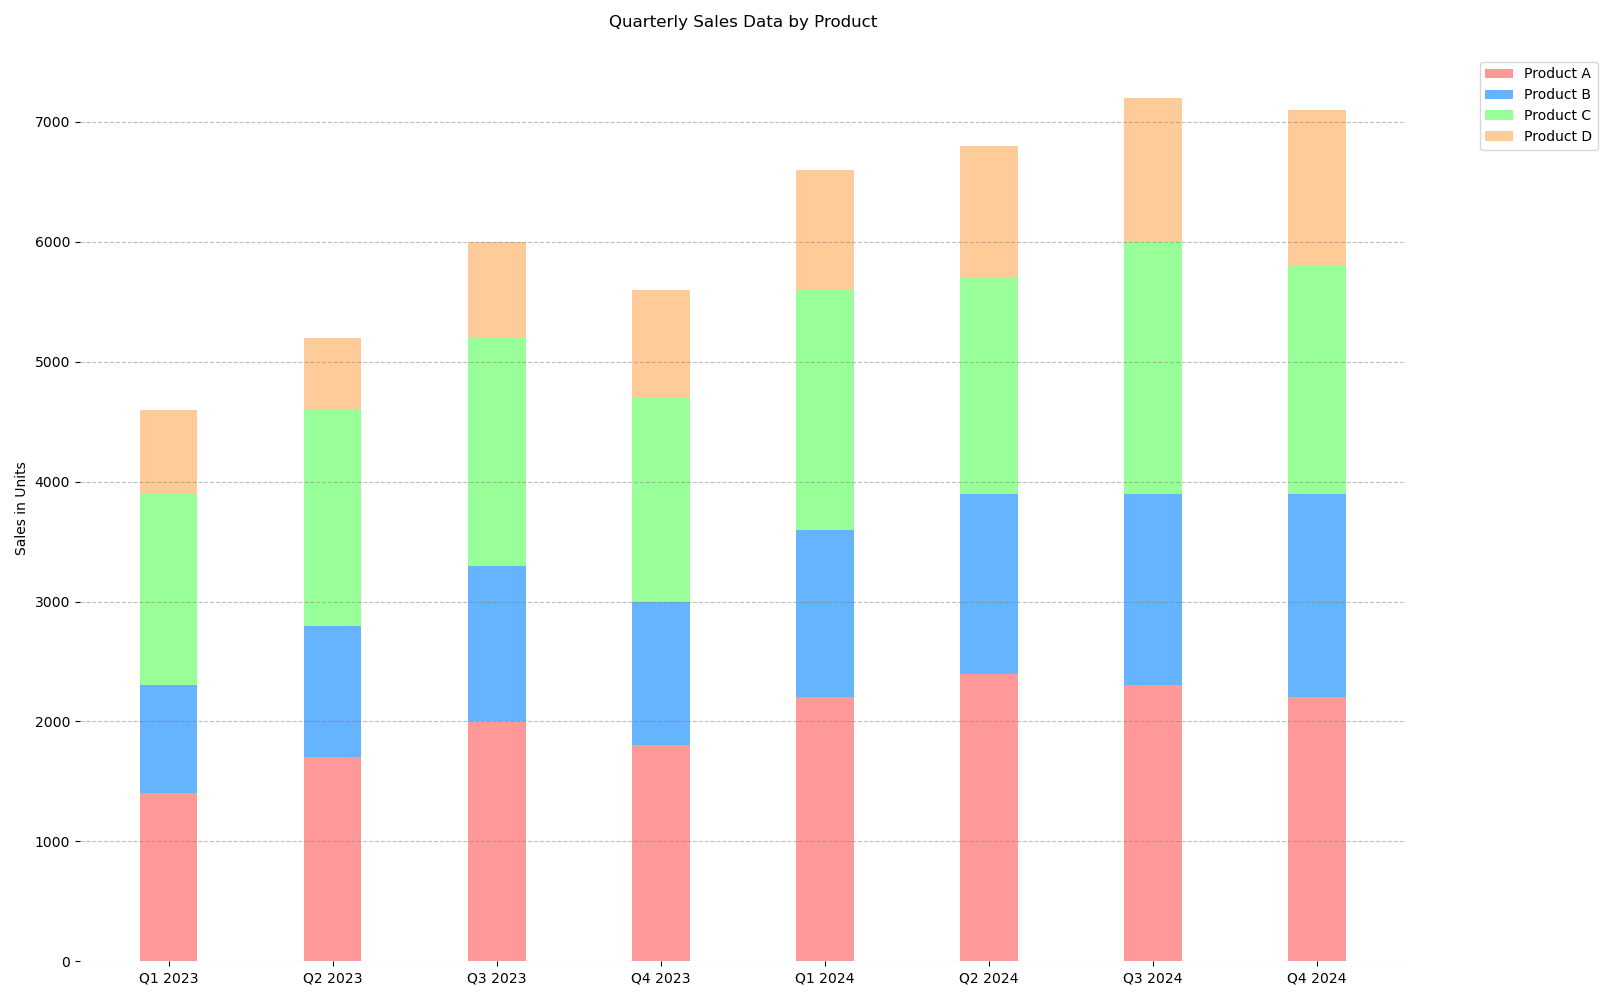

The data file committed next to this chart (first rows):
Quarter, Product A, Product B, Product C, Product D
Q1 2023, 1400, 900, 1600, 700
Q2 2023, 1700, 1100, 1800, 600
Q3 2023, 2000, 1300, 1900, 800
Q4 2023, 1800, 1200, 1700, 900
Q1 2024, 2200, 1400, 2000, 1000
Q2 2024, 2400, 1500, 1800, 1100
Q3 2024, 2300, 1600, 2100, 1200
Q4 2024, 2200, 1700, 1900, 1300
